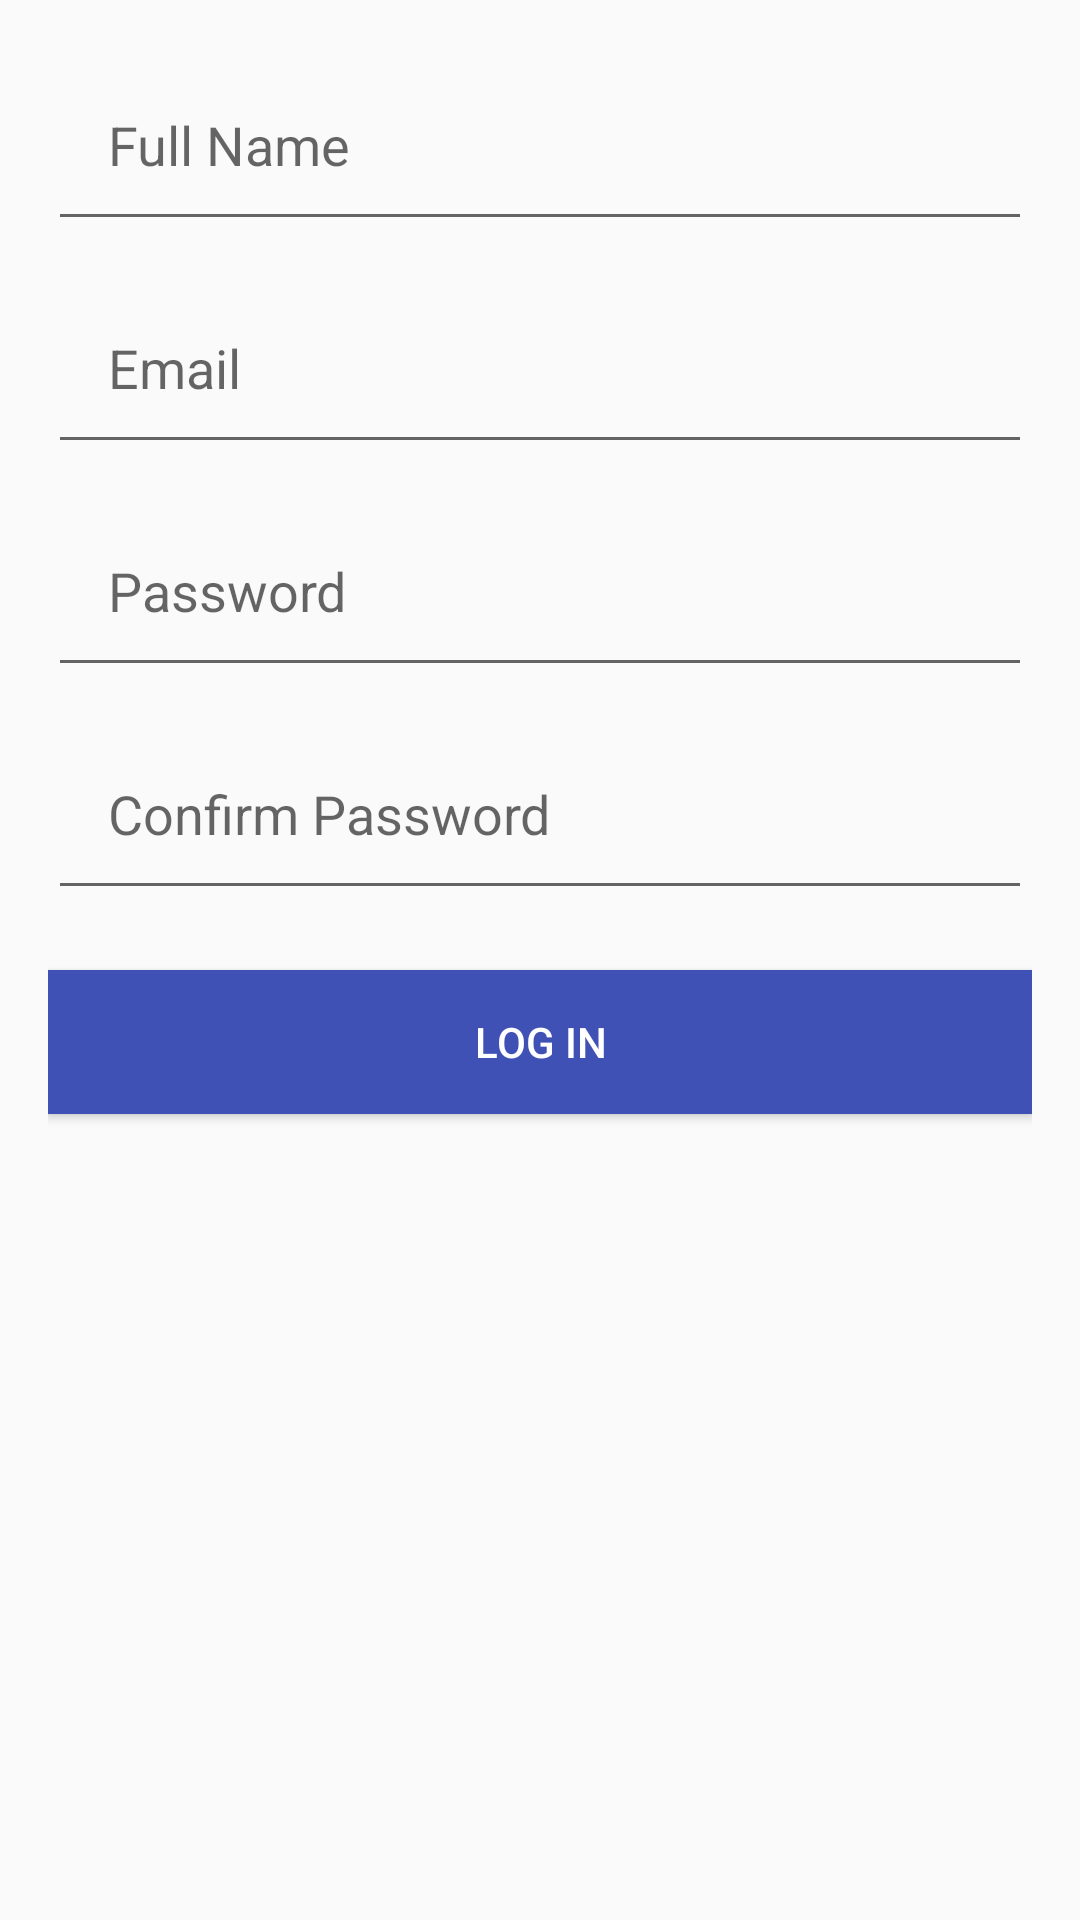

The Android layout XML behind this screen, and the referenced resources:
<!-- AndroidManifest.xml: application theme Theme.AppCompat.Light.NoActionBar -->
<!-- res/layout/activity_second.xml -->
<?xml version="1.0" encoding="utf-8"?>
<androidx.constraintlayout.widget.ConstraintLayout xmlns:android="http://schemas.android.com/apk/res/android"
    xmlns:app="http://schemas.android.com/apk/res-auto"
    xmlns:tools="http://schemas.android.com/tools"
    android:layout_width="match_parent"
    android:layout_height="match_parent"
    android:layout_gravity="center"
    android:padding="16dp"
    tools:context=".view.SecondActivity">

    <EditText
        android:id="@+id/edit_name"
        android:layout_width="match_parent"
        android:layout_height="wrap_content"
        android:hint="Full Name"
        android:inputType="textPersonName"
        android:padding="20dp"
        app:layout_constraintEnd_toEndOf="parent"
        app:layout_constraintStart_toStartOf="parent"
        app:layout_constraintTop_toTopOf="parent" />

    <EditText
        android:id="@+id/edit_email"
        android:layout_width="match_parent"
        android:layout_height="wrap_content"
        android:layout_marginTop="10dp"
        android:hint="Email"
        android:inputType="textEmailAddress"
        android:padding="20dp"
        app:layout_constraintEnd_toEndOf="parent"
        app:layout_constraintStart_toStartOf="parent"
        app:layout_constraintTop_toBottomOf="@id/edit_name" />

    <EditText
        android:id="@+id/edit_password"
        android:layout_width="match_parent"
        android:layout_height="wrap_content"
        android:layout_marginTop="10dp"
        android:hint="Password"
        android:inputType="textPassword"
        android:padding="20dp"
        app:layout_constraintEnd_toEndOf="parent"
        app:layout_constraintStart_toStartOf="parent"
        app:layout_constraintTop_toBottomOf="@id/edit_email"
        app:passwordToggleEnabled="true" />

    <EditText
        android:id="@+id/edit_passwordConfirm"
        android:layout_width="match_parent"
        android:layout_height="wrap_content"
        android:layout_marginTop="10dp"
        android:hint="Confirm Password"
        android:inputType="textPassword"
        android:padding="20dp"
        app:layout_constraintEnd_toEndOf="parent"
        app:layout_constraintStart_toStartOf="parent"
        app:layout_constraintTop_toBottomOf="@id/edit_password"
        app:passwordToggleEnabled="true" />


    <Button
        android:id="@+id/button_register"
        android:layout_width="match_parent"
        android:layout_height="wrap_content"
        android:layout_marginTop="20dp"
        android:background="#3F51B5"
        android:text="Log In"
        android:textColor="@color/white"
        app:layout_constraintEnd_toEndOf="parent"
        app:layout_constraintStart_toStartOf="parent"
        app:layout_constraintTop_toBottomOf="@id/edit_passwordConfirm" />

</androidx.constraintlayout.widget.ConstraintLayout>
<!-- resources referenced by this layout -->
<resources>

  <!-- not gathered from this repository: default colours our renderer supplied (Android Studio template values) -->
  <color name="white">#FFFFFFFF</color>
</resources>
